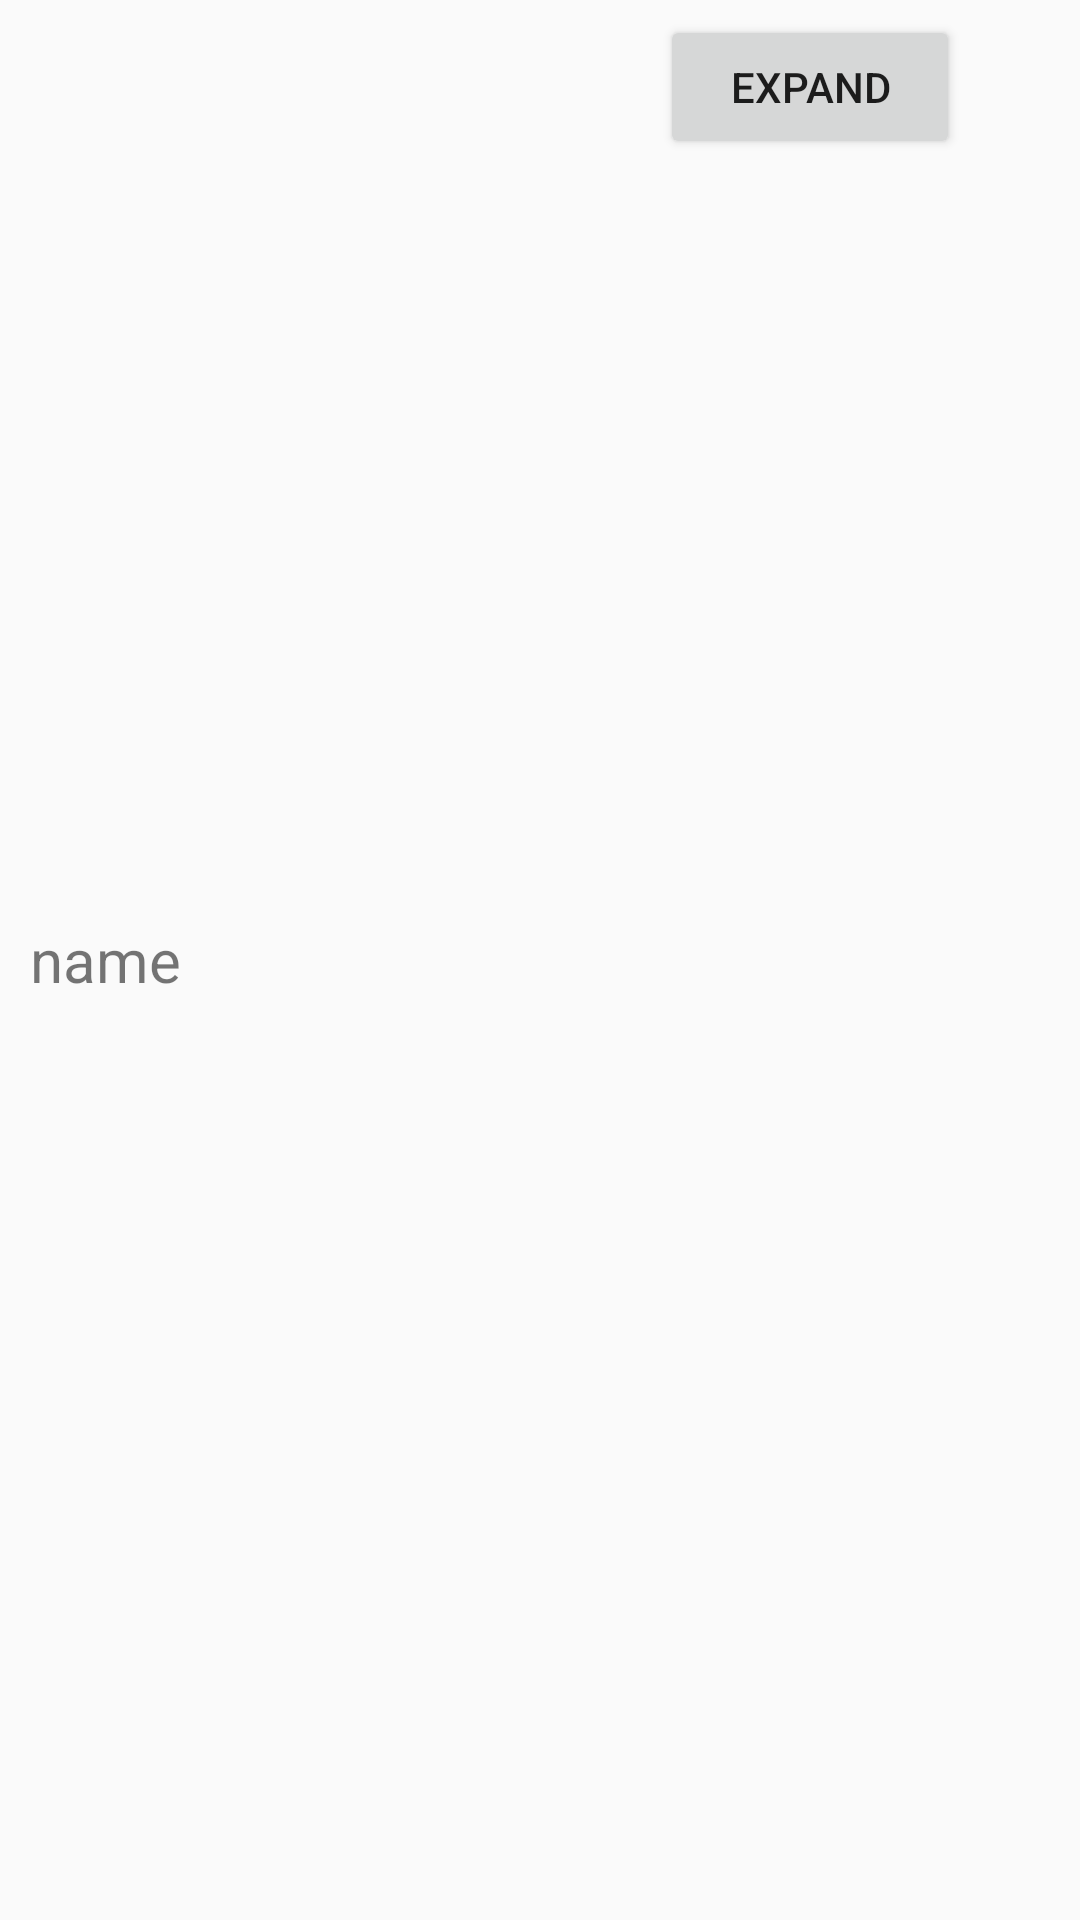

Write the Android layout XML for this screen, with the resource values it uses.
<!-- AndroidManifest.xml: application theme AppTheme -->
<!-- res/layout/drivers_list_group.xml -->
<?xml version="1.0" encoding="utf-8"?>
<RelativeLayout xmlns:android="http://schemas.android.com/apk/res/android"
    android:orientation="horizontal"
    android:layout_width="match_parent"
    android:layout_height="50dp"
    android:descendantFocusability="blocksDescendants">


    <TextView
        android:id="@+id/nameTextView"
        android:layout_width="wrap_content"
        android:layout_height="match_parent"
        android:layout_alignParentStart="true"

        android:layout_marginHorizontal="10dp"
        android:layout_marginVertical="5dp"
        android:text="name"
        android:gravity="center"
        android:textSize="20sp" />

    <Button
        android:id="@+id/ExpandButton"
        android:layout_width="100dp"
        android:layout_height="wrap_content"
        android:layout_alignParentEnd="true"
        android:gravity="center"
        android:layout_marginVertical="5dp"
        android:layout_marginEnd="40dp"
        android:text="expand" />


</RelativeLayout>
<!-- resources referenced by this layout -->
<resources>
  <style name="AppTheme" parent="Base.Theme.AppCompat.Light.DarkActionBar">
          
          <item name="colorPrimary">@color/colorPrimary</item>
          <item name="colorPrimaryDark">@color/colorPrimaryDark</item>
          <item name="colorAccent">@color/colorAccent</item>
      </style>
  <!-- not gathered from this repository: default colours our renderer supplied (Android Studio template values) -->
  <color name="colorPrimary">#FF6200EE</color>
  <color name="colorPrimaryDark">#FF3700B3</color>
  <color name="colorAccent">#FF03DAC5</color>
</resources>
